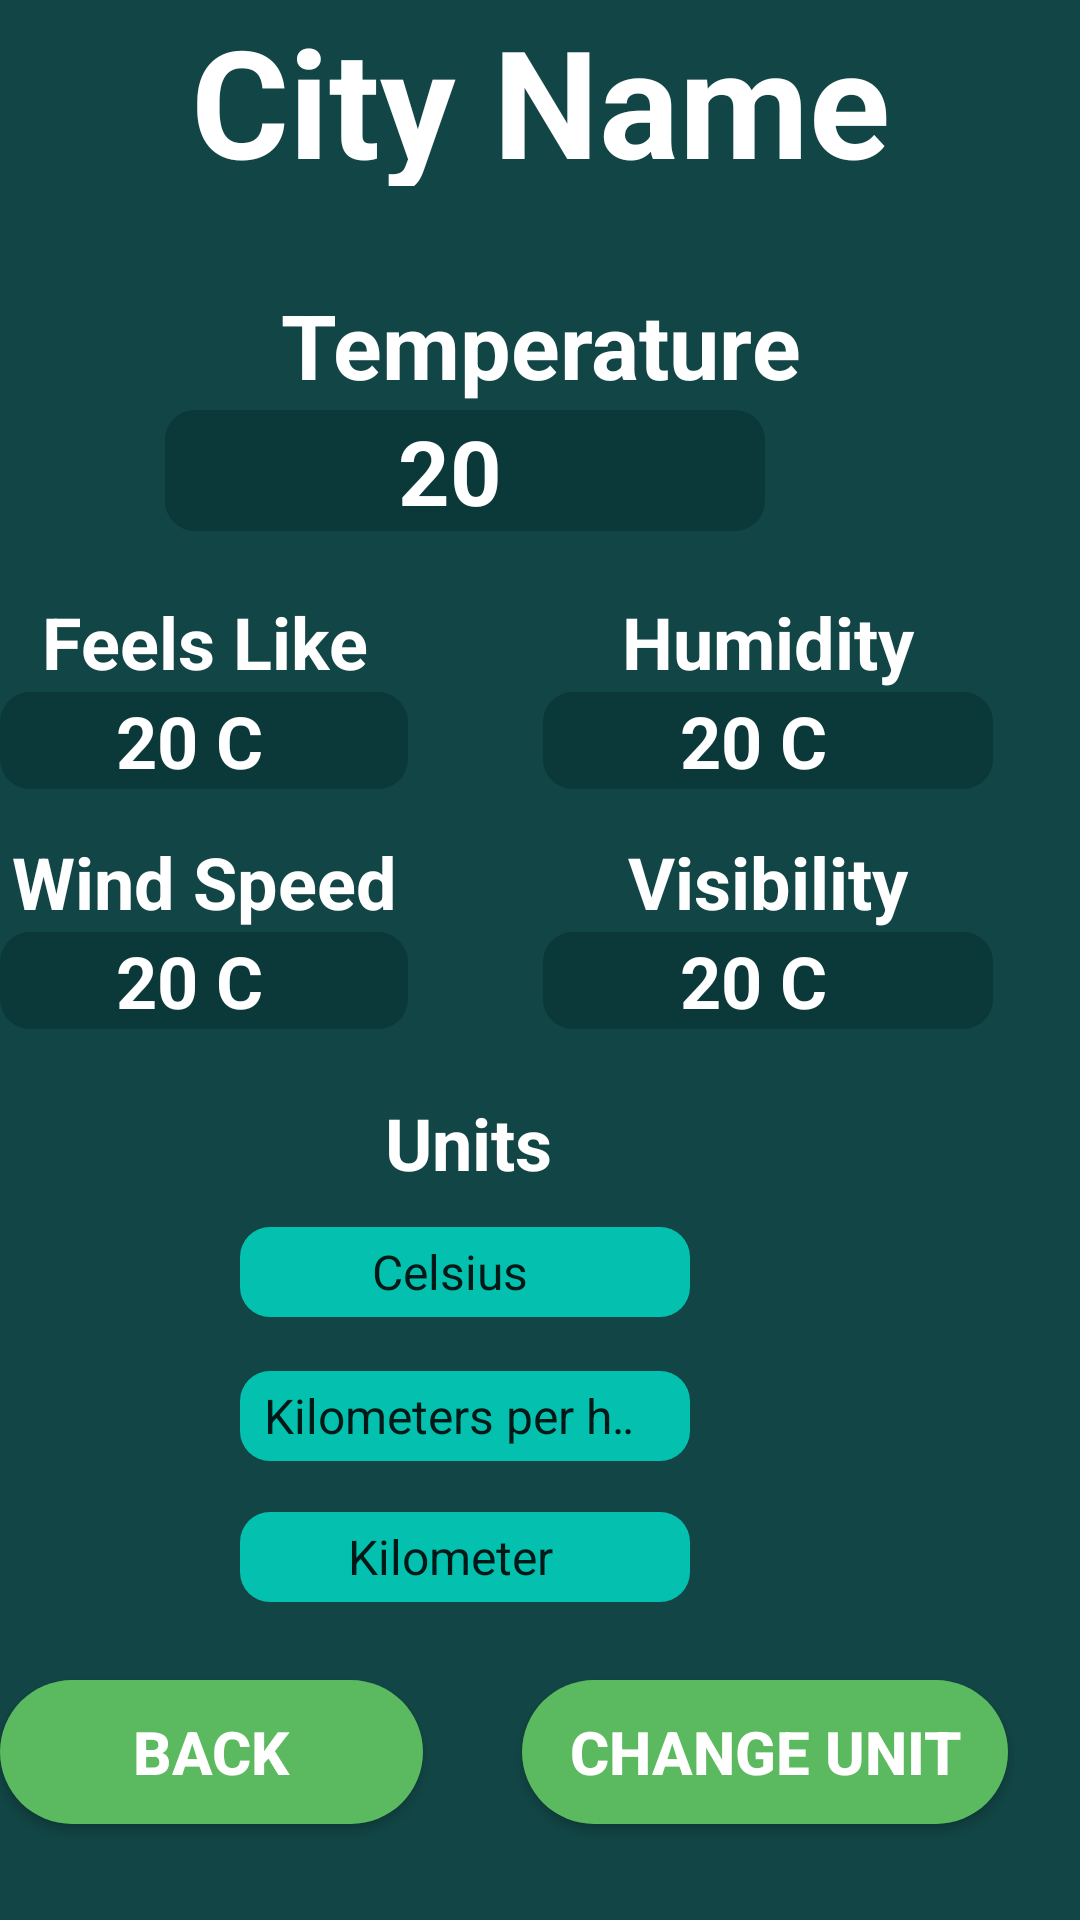

Here is an Android app screen rendered from its layout file. Give the layout XML and the strings, colors and styles it references.
<!-- AndroidManifest.xml: application theme Theme.WeatheApplicarion -->
<!-- res/layout/activity_weather_info.xml -->
<?xml version="1.0" encoding="utf-8"?>
<RelativeLayout xmlns:android="http://schemas.android.com/apk/res/android"
    xmlns:app="http://schemas.android.com/apk/res-auto"
    xmlns:tools="http://schemas.android.com/tools"
    android:layout_width="match_parent"
    android:layout_height="match_parent"
    android:background="#124545"
    tools:context=".MainActivity">


    <Spinner
        android:id="@+id/temp_unit_spinner2"
        android:layout_width="150dp"
        android:layout_height="30dp"
        android:layout_alignParentEnd="true"
        android:layout_alignParentBottom="true"
        android:layout_marginEnd="130dp"
        android:layout_marginBottom="201dp"
        android:background="@drawable/spinner"
        android:entries="@array/temp_units"
        android:textAlignment="center" />

    <TextView
        android:id="@+id/CitynameTV"
        android:layout_width="match_parent"
        android:layout_height="70dp"
        android:layout_alignParentEnd="true"
        android:layout_alignParentBottom="true"
        android:layout_marginEnd="0dp"
        android:layout_marginBottom="578dp"
        android:text="City Name"
        android:textAlignment="center"
        android:textColor="@color/white"
        android:textSize="50sp"
        android:textStyle="bold" />

    <Button
        android:id="@+id/backBT"
        android:layout_width="162dp"
        android:layout_height="wrap_content"
        android:layout_alignParentEnd="true"
        android:layout_alignParentBottom="true"
        android:layout_marginEnd="219dp"
        android:layout_marginBottom="32dp"
        android:background="@drawable/rad"
        android:text="back"
        android:textColor="@color/white"
        android:textSize="20sp"
        android:textStyle="bold" />

    <Button
        android:id="@+id/changeunitBT"
        android:layout_width="162dp"
        android:layout_height="wrap_content"
        android:layout_alignParentEnd="true"
        android:layout_alignParentBottom="true"
        android:layout_marginEnd="24dp"
        android:layout_marginBottom="32dp"
        android:background="@drawable/rad"
        android:text="Change Unit"
        android:textColor="@color/white"
        android:textSize="20sp"
        android:textStyle="bold" />


    <TextView
        android:id="@+id/textView"
        android:layout_width="match_parent"
        android:layout_height="wrap_content"
        android:layout_alignParentEnd="true"
        android:layout_alignParentBottom="true"

        android:layout_marginEnd="0dp"
        android:layout_marginBottom="505dp"
        android:text="Temperature"
        android:textAlignment="center"
        android:textColor="@color/white"
        android:textSize="30sp"
        android:textStyle="bold" />

    <TextView
        android:id="@+id/temperatureTV"
        android:layout_width="200dp"
        android:layout_height="wrap_content"
        android:layout_alignParentEnd="true"
        android:layout_alignParentBottom="true"
        android:layout_centerHorizontal="true"
        android:layout_marginEnd="105dp"
        android:layout_marginBottom="463dp"
        android:background="@drawable/textview"
        android:text="20"
        android:textAlignment="center"
        android:textColor="@color/white"
        android:textSize="30sp"
        android:textStyle="bold" />

    <TextView
        android:id="@+id/textView2"
        android:layout_width="150dp"
        android:layout_height="wrap_content"
        android:layout_alignParentEnd="true"
        android:layout_alignParentBottom="true"
        android:layout_marginEnd="224dp"
        android:layout_marginBottom="410dp"
        android:text="Feels Like"
        android:textAlignment="center"
        android:textColor="@color/white"
        android:textSize="24sp"
        android:textStyle="bold" />

    <TextView
        android:id="@+id/feelslikeTV"
        android:layout_width="150dp"
        android:layout_height="wrap_content"
        android:layout_alignParentEnd="true"
        android:layout_alignParentBottom="true"
        android:background="@drawable/textview"
        android:layout_marginEnd="224dp"
        android:layout_marginBottom="377dp"
        android:text="20 C"
        android:textAlignment="center"
        android:textColor="@color/white"
        android:textSize="24sp"
        android:textStyle="bold" />

    <TextView
        android:id="@+id/textView3"
        android:layout_width="150dp"
        android:layout_height="wrap_content"
        android:layout_alignParentEnd="true"
        android:layout_alignParentBottom="true"
        android:layout_marginEnd="29dp"
        android:layout_marginBottom="410dp"
        android:text="Humidity"
        android:textAlignment="center"
        android:textColor="@color/white"
        android:textSize="24sp"
        android:textStyle="bold" />

    <TextView
        android:id="@+id/humidityTV"
        android:layout_width="150dp"
        android:layout_height="wrap_content"
        android:layout_alignParentEnd="true"
        android:layout_alignParentBottom="true"
        android:background="@drawable/textview"
        android:layout_marginEnd="29dp"
        android:layout_marginBottom="377dp"
        android:text="20 C"
        android:textAlignment="center"
        android:textColor="@color/white"
        android:textSize="24sp"
        android:textStyle="bold" />

    <TextView
        android:id="@+id/textView4"
        android:layout_width="150dp"
        android:layout_height="wrap_content"
        android:layout_alignParentEnd="true"
        android:layout_alignParentBottom="true"
        android:layout_marginEnd="224dp"
        android:layout_marginBottom="330dp"
        android:text="Wind Speed"
        android:textAlignment="center"
        android:textColor="@color/white"
        android:textSize="24sp"
        android:textStyle="bold" />


    <TextView
        android:id="@+id/textView6"
        android:layout_width="wrap_content"
        android:layout_height="wrap_content"
        android:layout_alignParentEnd="true"
        android:layout_alignParentBottom="true"
        android:layout_marginEnd="176dp"
        android:layout_marginBottom="243dp"
        android:text="Units"
        android:textAlignment="center"
        android:textColor="@color/white"
        android:textSize="24sp"
        android:textStyle="bold" />

    <Spinner
        android:id="@+id/speed_unit_spinner2"
        android:layout_width="150dp"
        android:layout_height="30dp"
        android:layout_alignParentEnd="true"
        android:layout_alignParentBottom="true"
        android:layout_marginEnd="130dp"
        android:layout_marginBottom="153dp"
        android:background="@drawable/spinner"
        android:entries="@array/speed_units"
        android:textAlignment="center" />

    <Spinner
        android:id="@+id/distance_unit_spinner2"
        android:layout_width="150dp"
        android:layout_height="30dp"
        android:layout_alignParentEnd="true"
        android:layout_alignParentBottom="true"
        android:layout_marginEnd="130dp"
        android:layout_marginBottom="106dp"
        android:background="@drawable/spinner"
        android:entries="@array/distance_units"
        android:textAlignment="center" />

    <TextView
        android:id="@+id/windspeedTV"
        android:layout_width="150dp"
        android:layout_height="wrap_content"
        android:layout_alignParentEnd="true"
        android:layout_alignParentBottom="true"
        android:background="@drawable/textview"
        android:layout_marginEnd="224dp"
        android:layout_marginBottom="297dp"
        android:text="20 C"
        android:textAlignment="center"
        android:textColor="@color/white"
        android:textSize="24sp"
        android:textStyle="bold" />

    <TextView
        android:id="@+id/textView5"
        android:layout_width="150dp"
        android:layout_height="wrap_content"
        android:layout_alignParentEnd="true"
        android:layout_alignParentBottom="true"
        android:layout_marginEnd="29dp"
        android:layout_marginBottom="330dp"
        android:text="Visibility"
        android:textAlignment="center"
        android:textColor="@color/white"
        android:textSize="24sp"
        android:textStyle="bold" />

    <TextView
        android:id="@+id/VisibilityTV"
        android:layout_width="150dp"
        android:layout_height="wrap_content"
        android:layout_alignParentEnd="true"
        android:layout_alignParentBottom="true"
        android:background="@drawable/textview"
        android:layout_marginEnd="29dp"
        android:layout_marginBottom="297dp"
        android:text="20 C"
        android:textAlignment="center"
        android:textColor="@color/white"
        android:textSize="24sp"
        android:textStyle="bold" />

</RelativeLayout>
<!-- resources referenced by this layout -->
<resources>
  <string-array name="distance_units">
          <item>Kilometer</item>
          <item>Mile</item>
      </string-array>
  <string-array name="speed_units">
          <item>Kilometers per hour</item>
          <item>Miles per hour</item>
      </string-array>
  <string-array name="temp_units">
          <item>Celsius</item>
          <item>Fahrenheit</item>
      </string-array>
  <!-- drawable rad (drawable) -->
  <?xml version="1.0" encoding="utf-8"?>
  <shape xmlns:android="http://schemas.android.com/apk/res/android">
  <solid android:color="#5BBA5F"/>
      <corners
          android:topRightRadius="45dp"
          android:topLeftRadius="45dp"
          android:bottomLeftRadius="45dp"
          android:bottomRightRadius="45dp"/>
  </shape>
  <!-- drawable spinner (drawable) -->
  <?xml version="1.0" encoding="utf-8"?>
  <selector xmlns:android="http://schemas.android.com/apk/res/android">
  <item>
      <layer-list>
          <item>
              <shape android:shape="rectangle">
                  <solid android:color="#04C1AF"/>
                  <corners android:radius="10dp"/>
                  <padding android:right="10dp"/>
  
              </shape>
  
          </item>
  
  
      </layer-list>
  </item>
  </selector>
  <!-- drawable textview (drawable) -->
  <?xml version="1.0" encoding="utf-8"?>
  <selector xmlns:android="http://schemas.android.com/apk/res/android">
  
      <item>
      <layer-list>
          <item>
              <shape android:shape="rectangle">
                  <solid android:color="#0B3939"/>
                  <corners android:radius="10dp"/>
                  <padding android:right="10dp"/>
  
              </shape>
  
          </item>
  
  
      </layer-list>
      </item>
  </selector>
  <style name="Theme.WeatheApplicarion" parent="Theme.AppCompat.Light.NoActionBar">
          
          <item name="colorPrimary">@color/purple_500</item>
          <item name="colorPrimaryVariant">@color/purple_700</item>
          <item name="colorOnPrimary">@color/white</item>
          
          <item name="colorSecondary">@color/teal_200</item>
          <item name="colorSecondaryVariant">@color/teal_700</item>
          <item name="colorOnSecondary">@color/black</item>
          
          <item name="android:statusBarColor">?attr/colorPrimaryVariant</item>
          
      </style>
  <!-- not gathered from this repository: default colours our renderer supplied (Android Studio template values) -->
  <color name="purple_500">#FF6200EE</color>
  <color name="purple_700">#FF3700B3</color>
  <color name="teal_200">#FF03DAC5</color>
  <color name="teal_700">#FF018786</color>
  <color name="black">#FF000000</color>
  <color name="white">#FFFFFFFF</color>
</resources>
